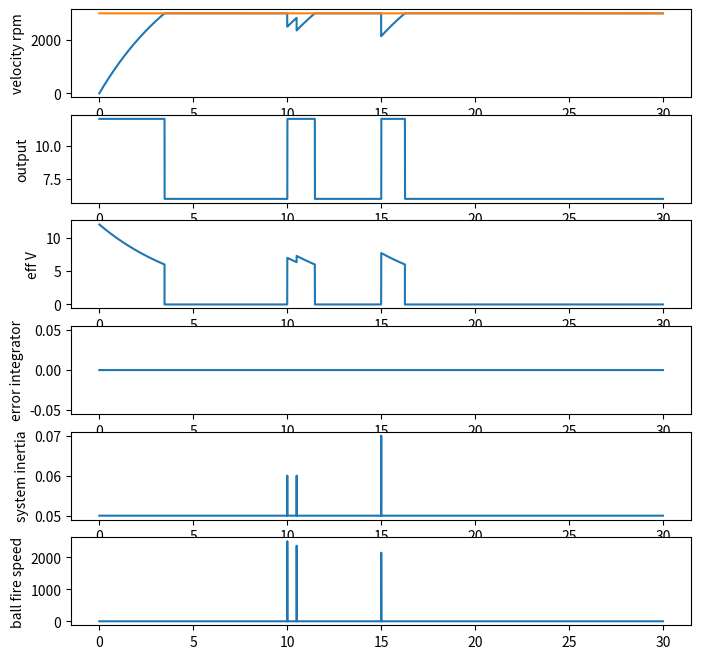

Python code for this plot:
#!/usr/bin/env python

import numpy as np

import matplotlib as mpl
import matplotlib.pyplot as plt
import matplotlib.cbook as cbook

MAX_VOLTAGE = 12.0 # volts
FREE_SPIN_SPEED = 6000.0 # RPM

STALL_FORCE = 6.28 # in-lbs
WHEEL_INERTIA = 0.05 # in-lb

BACK_EMF = MAX_VOLTAGE / FREE_SPIN_SPEED

BALL_INERTIA = 0.01 # in-lb
BALL_CONTACT_DISTANCE = 0.125 # fraction of a rotation

def simulationLoop(controller_func,
                   ordered_ball_times,
                   simulation_step_time,
                   sim_steps_per_controller_step,
                   total_time):
    controller_step_time = simulation_step_time * sim_steps_per_controller_step
    num_sim_steps = int(total_time / simulation_step_time)
    num_controller_steps = int(num_sim_steps / sim_steps_per_controller_step)
    times = np.arange(0, total_time, simulation_step_time)

    # system state
    wheel_velocity = 0 # rpm
    # logged values
    log_values = {
        "time": times,
        "velocity": [0.0] * num_sim_steps,
        "eff_v": [0.0] * num_sim_steps,
        "output": [0.0] * num_sim_steps,
        "system_inertia":  [0.0] * num_sim_steps,
        "ball_fire_speed": [0.0] * num_sim_steps,

        "controller_time": np.arange(0, total_time, controller_step_time),
        "integrator": [0.0] * num_controller_steps,
        "setpoint": [0.0] * num_controller_steps,
    }

    def step_num(i, j):
        return i * sim_steps_per_controller_step + j

    next_ball_idx = 0
    ball_distances = []
    def systemInertia():
        return WHEEL_INERTIA + BALL_INERTIA * len(ball_distances)

    for i in range(num_controller_steps):
        output_voltage = max(-12.0,
                             min(12.0,
                                 controller_func(wheel_velocity,
                                                 controller_step_time,
                                                 log_values,
                                                 i)))

        for j in range(sim_steps_per_controller_step):
            cur_time = times[step_num(i, j)]
            ball_fire_speed = 0.0
            if next_ball_idx < len(ordered_ball_times) \
               and ordered_ball_times[next_ball_idx] < cur_time:
                next_ball_idx += 1
                system_momentum = systemInertia() * wheel_velocity
                ball_distances.append(0.0)
                wheel_velocity = system_momentum / systemInertia()
            for k in range(len(ball_distances)):
                ball_distances[k] += wheel_velocity / 60.0 * simulation_step_time
            if len(ball_distances) and ball_distances[0] > BALL_CONTACT_DISTANCE:
                ball_distances.pop(0)
                ball_fire_speed = wheel_velocity

            effective_voltage = output_voltage - (wheel_velocity * BACK_EMF)
            force = effective_voltage / MAX_VOLTAGE * STALL_FORCE
            wheel_velocity += force / systemInertia() * simulation_step_time * 60.0 / (2.0 * np.pi)
            log_values["velocity"][step_num(i, j)] = wheel_velocity
            log_values["eff_v"][step_num(i, j)] = effective_voltage
            log_values["output"][step_num(i, j)] = output_voltage
            log_values["system_inertia"][step_num(i, j)] = systemInertia()
            log_values["ball_fire_speed"][step_num(i, j)] = ball_fire_speed
    return log_values

def makeKifController():
    setpoint = 3000.0

    kFv = MAX_VOLTAGE / FREE_SPIN_SPEED
    kP = 12.0 / 3000.0
    kI = 0.0001

    integrator = 0.0
    def controllerFunc(speed, delta_time, log_values, log_idx):
        nonlocal integrator
        error = setpoint - speed
        integrator += error * delta_time
        log_values["integrator"][log_idx] = integrator
        log_values["setpoint"][log_idx] = setpoint
        return kP * error + kI * integrator + kFv * setpoint
    return controllerFunc

def makeBangBangController():
    setpoint = 3000.0
    high_bang_output = MAX_VOLTAGE
    low_bang_output = MAX_VOLTAGE * setpoint / FREE_SPIN_SPEED

    def controllerFunc(speed, delta_time, log_values, log_idx):
        log_values["setpoint"][log_idx] = setpoint
        if speed < setpoint:
            return high_bang_output
        else:
            return low_bang_output
    return controllerFunc

if __name__ == '__main__':
    data = simulationLoop(makeBangBangController(), [10.0, 10.5, 15.0, 15.0], 0.0001, 50, 30)
    fig = plt.figure(figsize=(8, 8))

    num_plots = 6
    plot = fig.add_subplot(num_plots, 1, 1, ylabel="velocity rpm")
    plot.plot(data['time'], data['velocity'])
    plot.plot(data['controller_time'], data['setpoint'])

    plot = fig.add_subplot(num_plots, 1, 2, ylabel="output")
    plot.plot(data['time'], data['output'])

    plot = fig.add_subplot(num_plots, 1, 3, ylabel="eff V")
    plot.plot(data['time'], data['eff_v'])

    plot = fig.add_subplot(num_plots, 1, 4, ylabel="error integrator")
    plot.plot(data['controller_time'], data['integrator'])

    plot = fig.add_subplot(num_plots, 1, 5, ylabel="system inertia")
    plot.plot(data['time'], data['system_inertia'])

    plot = fig.add_subplot(num_plots, 1, 6, ylabel="ball fire speed")
    plot.plot(data['time'], data['ball_fire_speed'])

    plt.show()

